Run: headless pygame with SDL's dummy video driver; simulated clock (each Clock.tick advances the game by its frame time, no real sleeping); random seed 0; keys injected as events and as key.get_pressed() state; mouse plan: one left click at the window centre at the start of phase 2, then a move to the lower-right quarter at the start of phase 3; restart key SPACE tapped at the start of phases 3 and 4.
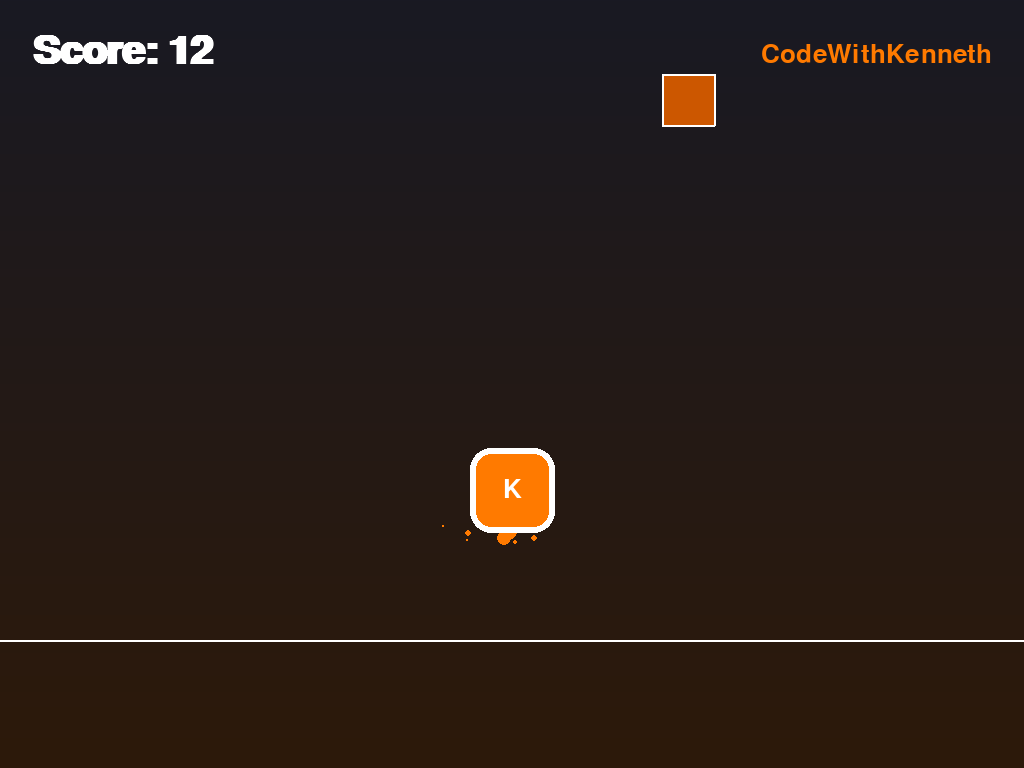
Frame 1 of 4 · flips 1–60 · no input
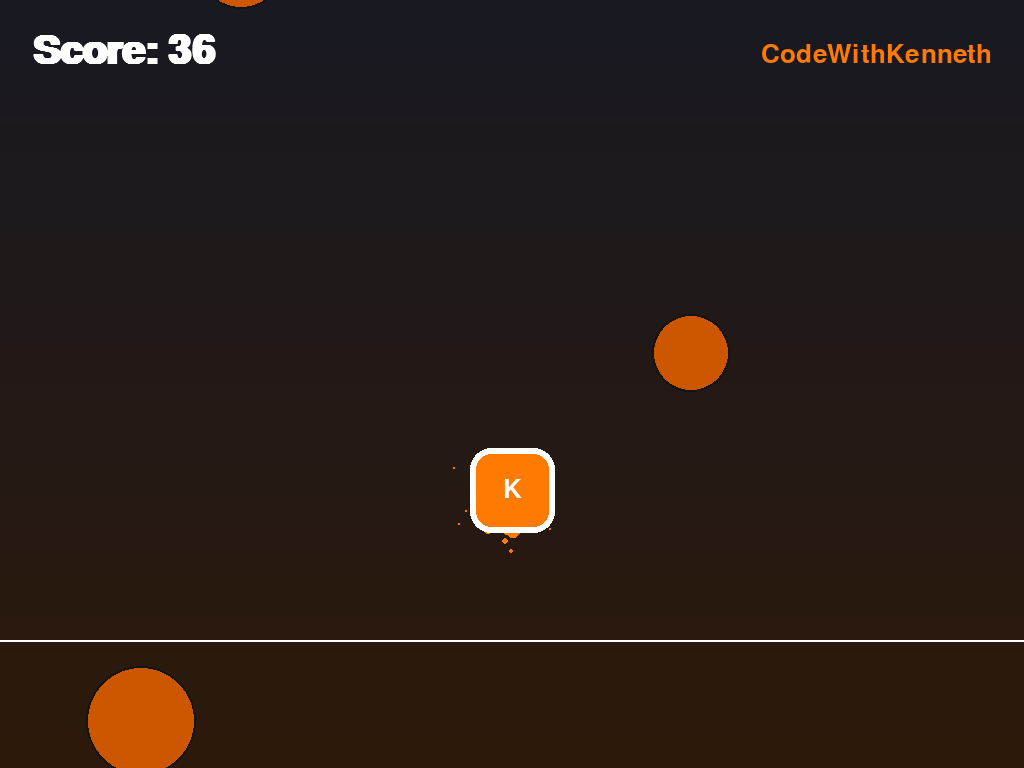
Frame 2 of 4 · flips 61–180 · clicked the window centre · tapped SPACE, RETURN · held RIGHT (→), D
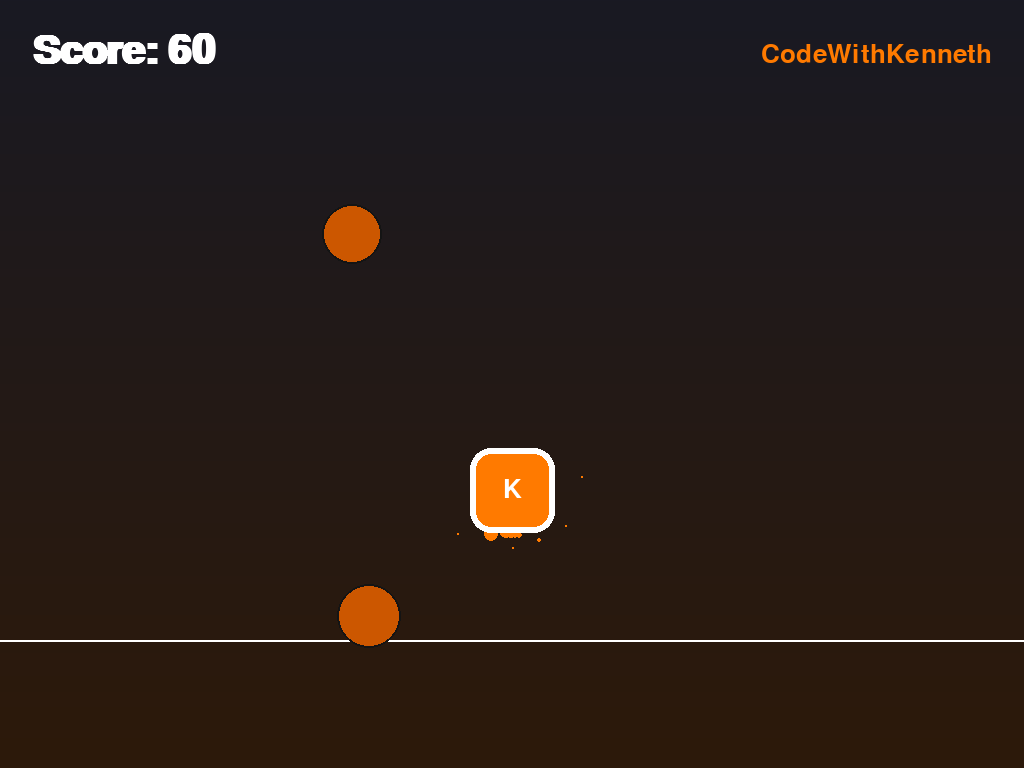
Frame 3 of 4 · flips 181–300 · moved the mouse to the lower-right quarter · tapped SPACE · held DOWN (↓), S
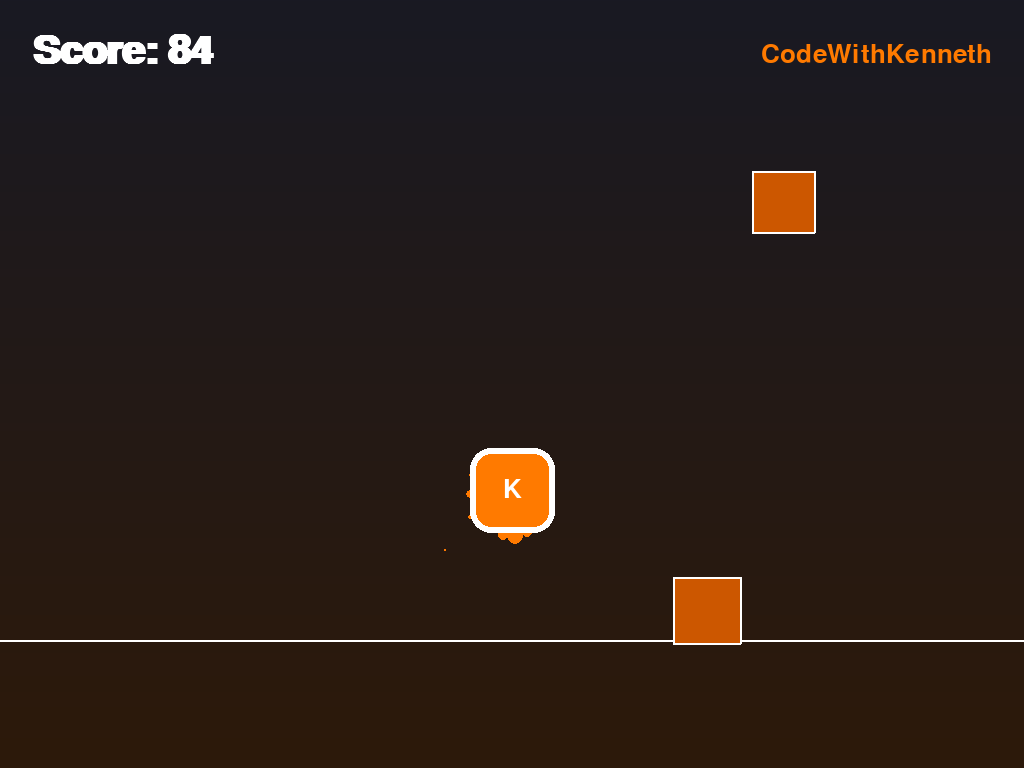
Frame 4 of 4 · flips 301–420 · tapped SPACE · held LEFT (←), A, UP (↑), W

The pygame program that drew these frames:

"""
CodeWithKenneth presents: SKY DODGER (Mobile Edition)
Touch-controlled endless dodging game for Pydroid 3 on Android.
No image files needed - everything is drawn with code.

Controls (TOUCH):
  Drag finger anywhere   -> move player left/right
  Tap screen             -> restart after game over

Brand: CodeWithKenneth (orange & white theme)
"""

import pygame
import random
import sys
import math

pygame.init()

# ---------- CONFIG ----------
# Auto-fit to phone screen
info = pygame.display.Info()
WIDTH, HEIGHT = info.current_w, info.current_h

ORANGE = (255, 122, 0)
DARK_ORANGE = (204, 87, 0)
WHITE = (255, 255, 255)
BLACK = (20, 20, 20)
BG_TOP = (25, 25, 35)
BG_BOTTOM = (45, 25, 10)

screen = pygame.display.set_mode((WIDTH, HEIGHT), pygame.FULLSCREEN)
pygame.display.set_caption("CodeWithKenneth - Sky Dodger")
clock = pygame.time.Clock()

# Scale fonts/sizes relative to screen width so it looks right on any phone
SCALE = WIDTH / 480

font_big = pygame.font.SysFont("arial", int(48 * SCALE), bold=True)
font_med = pygame.font.SysFont("arial", int(28 * SCALE), bold=True)
font_small = pygame.font.SysFont("arial", int(18 * SCALE))


# ---------- HELPERS ----------
def draw_vertical_gradient(surface, top_color, bottom_color):
    for y in range(HEIGHT):
        t = y / HEIGHT
        r = top_color[0] + (bottom_color[0] - top_color[0]) * t
        g = top_color[1] + (bottom_color[1] - top_color[1]) * t
        b = top_color[2] + (bottom_color[2] - top_color[2]) * t
        pygame.draw.line(surface, (r, g, b), (0, y), (WIDTH, y))


class Particle:
    def __init__(self, x, y, color):
        self.x = x
        self.y = y
        self.vx = random.uniform(-1.5, 1.5) * SCALE
        self.vy = random.uniform(-1.5, 0.5) * SCALE
        self.life = random.randint(15, 30)
        self.max_life = self.life
        self.color = color
        self.size = random.randint(2, 5) * SCALE

    def update(self):
        self.x += self.vx
        self.y += self.vy
        self.life -= 1

    def draw(self, surface):
        if self.life > 0:
            alpha = self.life / self.max_life
            size = max(1, int(self.size * alpha))
            pygame.draw.circle(surface, self.color, (int(self.x), int(self.y)), size)


class Player:
    def __init__(self):
        self.w, self.h = int(40 * SCALE), int(40 * SCALE)
        self.x = WIDTH // 2 - self.w // 2
        self.y = HEIGHT - int(150 * SCALE)
        self.target_x = self.x
        self.speed = 0.25  # smoothing factor for touch follow
        self.particles = []

    def update(self, touch_x):
        if touch_x is not None:
            self.target_x = touch_x - self.w / 2

        self.target_x = max(0, min(WIDTH - self.w, self.target_x))
        # smooth glide toward finger position
        self.x += (self.target_x - self.x) * self.speed

        cx = self.x + self.w / 2
        cy = self.y + self.h
        self.particles.append(Particle(cx, cy, ORANGE))
        self.particles = [p for p in self.particles if p.life > 0]
        for p in self.particles:
            p.update()

    def rect(self):
        return pygame.Rect(int(self.x), int(self.y), self.w, self.h)

    def draw(self, surface):
        for p in self.particles:
            p.draw(surface)
        r = self.rect()
        pygame.draw.rect(surface, ORANGE, r, border_radius=int(10 * SCALE))
        pygame.draw.rect(surface, WHITE, r, width=max(2, int(3 * SCALE)), border_radius=int(10 * SCALE))
        logo = font_small.render("K", True, WHITE)
        surface.blit(logo, (r.centerx - logo.get_width() // 2, r.centery - logo.get_height() // 2))


class Obstacle:
    def __init__(self, speed):
        self.size = random.randint(int(28 * SCALE), int(55 * SCALE))
        self.x = random.randint(0, max(1, WIDTH - self.size))
        self.y = -self.size
        self.speed = speed
        self.rot = 0
        self.rot_speed = random.uniform(-4, 4)
        self.shape = random.choice(["circle", "square"])

    def update(self):
        self.y += self.speed

    def rect(self):
        return pygame.Rect(self.x, self.y, self.size, self.size)

    def draw(self, surface):
        cx, cy = self.x + self.size / 2, self.y + self.size / 2
        if self.shape == "circle":
            pygame.draw.circle(surface, DARK_ORANGE, (int(cx), int(cy)), self.size // 2)
            pygame.draw.circle(surface, BLACK, (int(cx), int(cy)), self.size // 2, 2)
        else:
            pts = []
            half = self.size / 2
            for ang in (45, 135, 225, 315):
                rad = math.radians(ang + self.rot)
                pts.append((cx + half * math.cos(rad), cy + half * math.sin(rad)))
            pygame.draw.polygon(surface, BLACK, pts)
            pygame.draw.polygon(surface, DARK_ORANGE, pts, 0)
            pygame.draw.polygon(surface, WHITE, pts, 2)


def draw_text_center(surface, text, font, color, y, shake=(0, 0)):
    img = font.render(text, True, color)
    rect = img.get_rect(center=(WIDTH // 2 + shake[0], y + shake[1]))
    surface.blit(img, rect)


def main():
    player = Player()
    obstacles = []
    spawn_timer = 0
    spawn_delay = 45
    obstacle_speed = 4.0 * SCALE
    score = 0
    game_over = False
    shake_amount = 0
    touch_x = None
    finger_down = False

    bg = pygame.Surface((WIDTH, HEIGHT))
    draw_vertical_gradient(bg, BG_TOP, BG_BOTTOM)

    running = True
    while running:
        clock.tick(60)
        shake = (0, 0)
        if shake_amount > 0:
            shake = (random.randint(-int(shake_amount), int(shake_amount)),
                      random.randint(-int(shake_amount), int(shake_amount)))
            shake_amount *= 0.85
            if shake_amount < 0.5:
                shake_amount = 0

        for event in pygame.event.get():
            if event.type == pygame.QUIT:
                running = False

            # --- Touch events (Pydroid 3 / Android) ---
            elif event.type == pygame.FINGERDOWN:
                finger_down = True
                touch_x = event.x * WIDTH
                if game_over:
                    return main()  # tap to restart
            elif event.type == pygame.FINGERMOTION:
                touch_x = event.x * WIDTH
            elif event.type == pygame.FINGERUP:
                finger_down = False

            # --- Mouse fallback (so it also works testing on PC) ---
            elif event.type == pygame.MOUSEBUTTONDOWN:
                finger_down = True
                touch_x = event.pos[0]
                if game_over:
                    return main()
            elif event.type == pygame.MOUSEMOTION and finger_down:
                touch_x = event.pos[0]
            elif event.type == pygame.MOUSEBUTTONUP:
                finger_down = False

            elif event.type == pygame.KEYDOWN:
                if event.key == pygame.K_ESCAPE:
                    running = False
                if event.key == pygame.K_SPACE and game_over:
                    return main()

        if not game_over:
            player.update(touch_x if finger_down else None)

            spawn_timer += 1
            if spawn_timer >= spawn_delay:
                spawn_timer = 0
                obstacles.append(Obstacle(obstacle_speed))

            for obs in obstacles:
                obs.update()
            obstacles = [o for o in obstacles if o.y < HEIGHT + 60]

            for obs in obstacles[:]:
                if obs.rect().colliderect(player.rect()):
                    game_over = True
                    shake_amount = 18 * SCALE

            score += 1
            if score % 300 == 0:
                obstacle_speed += 0.6 * SCALE
                spawn_delay = max(18, spawn_delay - 3)

        # ---------- DRAW ----------
        screen.blit(bg, (0, 0))
        pygame.draw.line(screen, WHITE, (0, HEIGHT - int(60 * SCALE)), (WIDTH, HEIGHT - int(60 * SCALE)), 2)

        for obs in obstacles:
            obs.draw(screen)
        player.draw(screen)

        hud = font_med.render(f"Score: {score // 5}", True, WHITE)
        screen.blit(hud, (int(15 * SCALE), int(15 * SCALE)))
        brand = font_small.render("CodeWithKenneth", True, ORANGE)
        screen.blit(brand, (WIDTH - brand.get_width() - int(15 * SCALE), int(20 * SCALE)))

        if not game_over and score < 30:
            # quick onboarding hint for first half-second
            draw_text_center(screen, "Drag finger to move", font_small, WHITE, int(HEIGHT * 0.6))

        if game_over:
            overlay = pygame.Surface((WIDTH, HEIGHT), pygame.SRCALPHA)
            overlay.fill((0, 0, 0, 160))
            screen.blit(overlay, (0, 0))
            draw_text_center(screen, "GAME OVER", font_big, ORANGE, HEIGHT // 2 - int(60 * SCALE), shake)
            draw_text_center(screen, f"Score: {score // 5}", font_med, WHITE, HEIGHT // 2, shake)
            draw_text_center(screen, "Tap screen to retry", font_small, WHITE, HEIGHT // 2 + int(50 * SCALE), shake)
            draw_text_center(screen, "@CodeWithKenneth - Learn Python on your phone!",
                              font_small, ORANGE, HEIGHT // 2 + int(90 * SCALE), shake)

        pygame.display.flip()

    pygame.quit()
    sys.exit()


if __name__ == "__main__":
    main()
